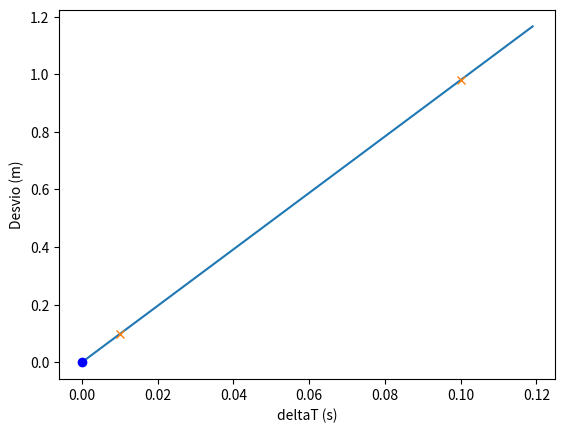

Reproduce this figure in Python.
# -*- coding: utf-8 -*-
"""
Created on Mon Mar 28 17:45:16 2022

@author: draki
h)
"""
import matplotlib.pyplot as plt
import numpy as np


xdt1 = -18.62
xdt2 = -19.502
xanalitical = -19.6

T = np.arange(0, 0.12, 0.001)
error1 = np.abs(xdt1 - xanalitical)
error2 = np.abs(xdt2 - xanalitical)
errorarry = [error2, error1]
Tarray = [0.01, 0.1]
m = (error2 - error1)/(0.01-0.1)

y = m*T
fig = plt.figure()
ax = fig.add_subplot(1,1,1)
ax.set_xlabel('deltaT (s)')
ax.set_ylabel('Desvio (m)')
ax.plot(T, y, label='b forçado = 0')
ax.plot(0, 0, "bo", label='exato')
ax.plot(Tarray, errorarry, "x", label='exato')
